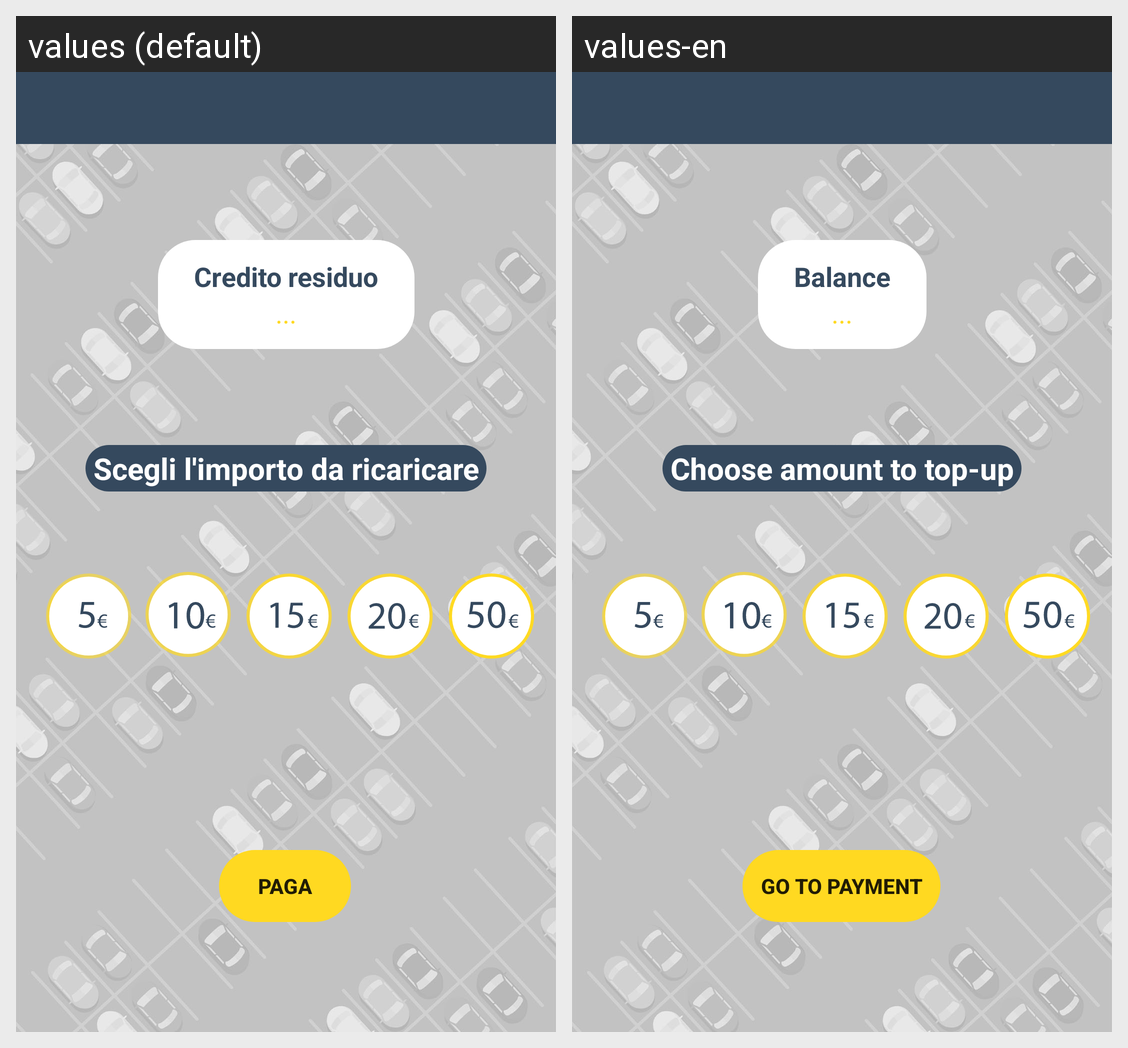

The same Android screen rendered under two of its app's locales, left to right. List the strings drawn on it with the default value and each locale's translation.
Android screen res/layout/activity_payment.xml rendered under 2 locales, left to right: values (default), values-en. Device: Nexus 5 (rendered at 1080×1920; each locale shown at half size, 540×960, under a caption strip naming it); theme AppTheme.
Strings drawn on this screen, with the default value and each locale's value (text and hints the layout hard-codes, and strings that could not be matched under every locale, appear in the picture but are not listed):

tv_activity_payment_wallet_description
  values: Credito residuo
  values-en: Balance

tv_activity_payment
  values: Scegli l'importo da ricaricare
  values-en: Choose amount to top-up

bt_activity_payment_
  values: Paga
  values-en: Go to payment
